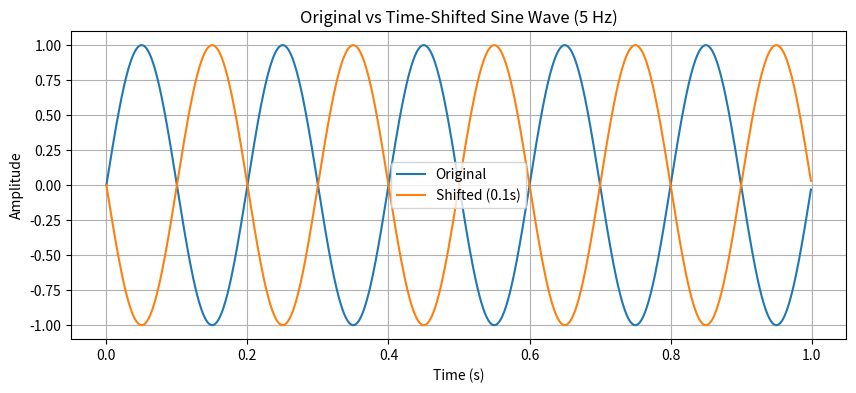

Write the Python code that produced this figure.
# -*- coding: utf-8 -*-
"""
Created on Sun Nov 23 17:27:05 2025

@author: ADMIN
"""

import numpy as np
import matplotlib.pyplot as plt

# Parameters
fs = 1000  # sampling frequency
t = np.linspace(0, 1, fs, endpoint=False)
freq = 5

# Original signal
x = np.sin(2 * np.pi * freq * t)

# Time shift by 0.1 seconds
shift = 0.1
t_shifted = t + shift
x_shifted = np.sin(2 * np.pi * freq * t_shifted)

# Plot
plt.figure(figsize=(10,4))
plt.plot(t, x, label="Original")
plt.plot(t, x_shifted, label="Shifted (0.1s)")
plt.xlabel("Time (s)")
plt.ylabel("Amplitude")
plt.title("Original vs Time-Shifted Sine Wave (5 Hz)")
plt.legend()
plt.grid(True)
plt.show()
